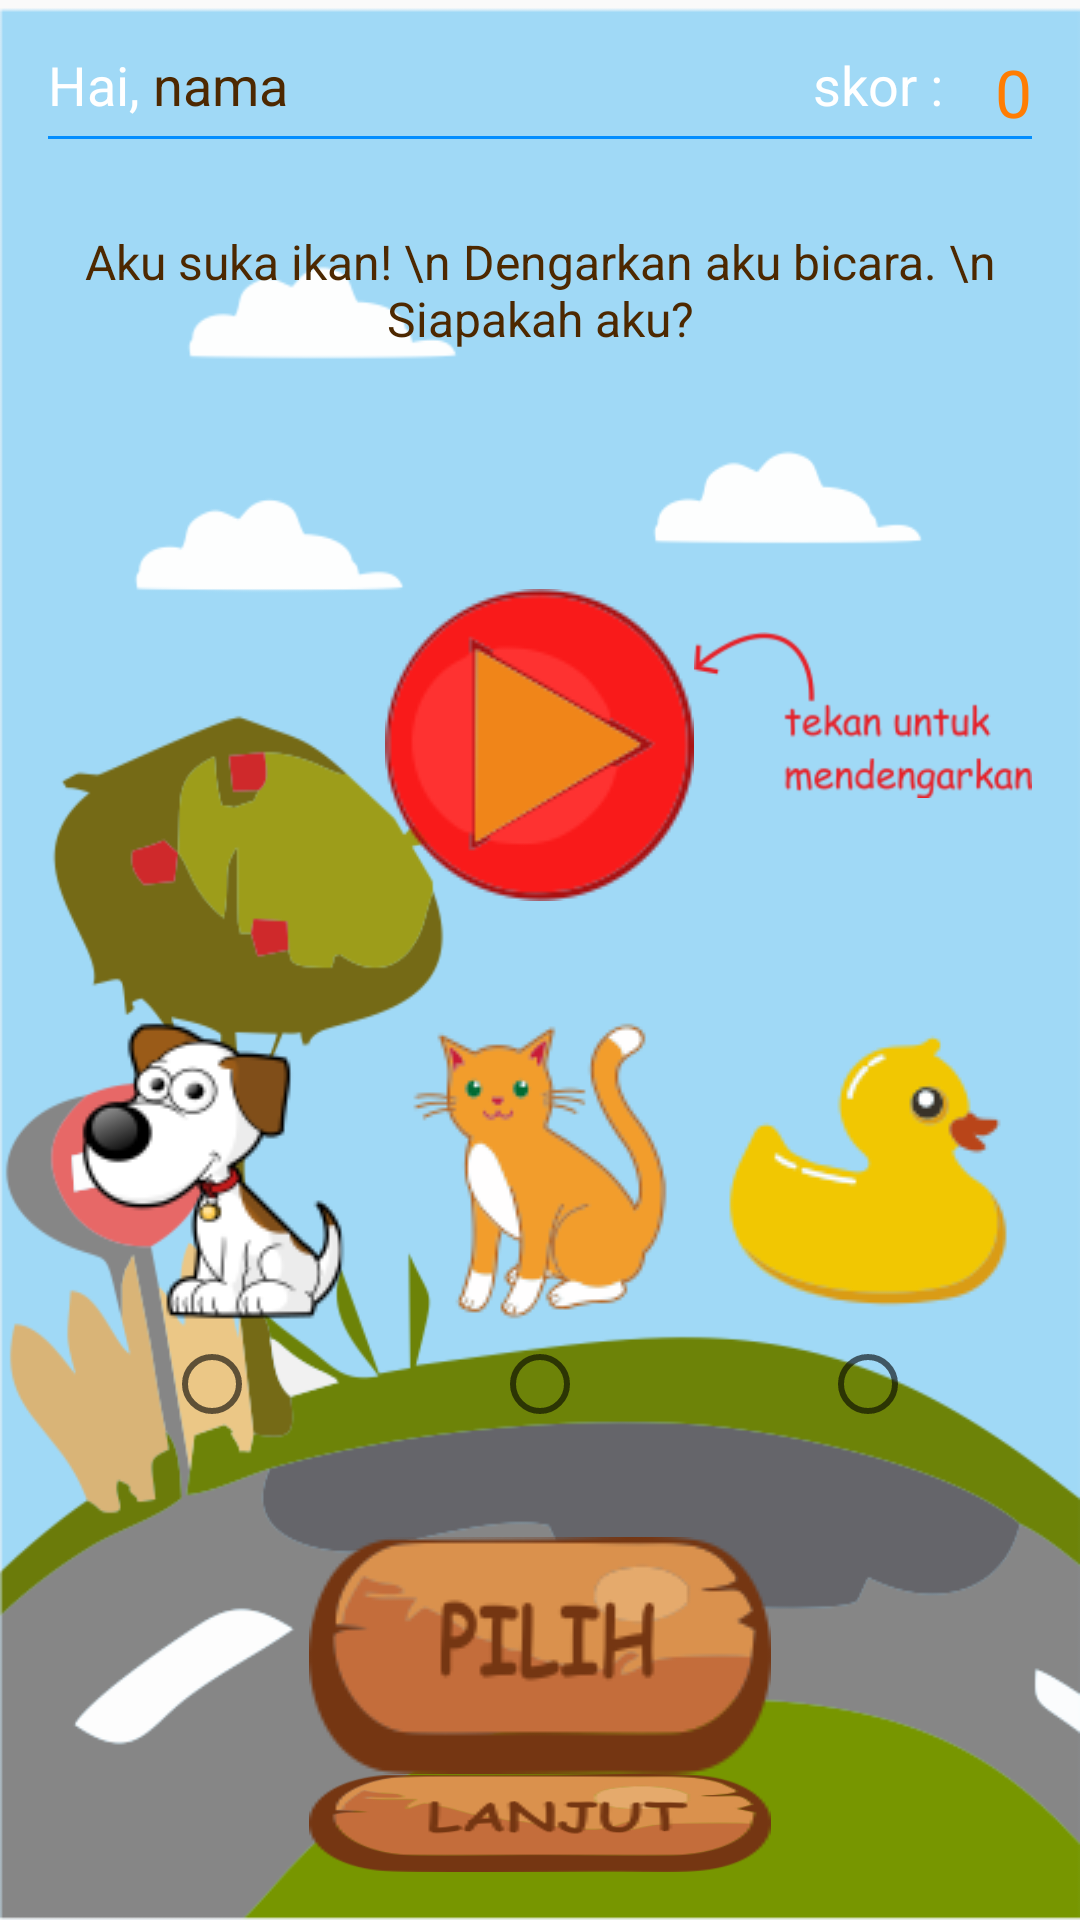

Here is an Android app screen rendered from its layout file. Give the layout XML and the strings, colors and styles it references.
<!-- AndroidManifest.xml: application theme AppTheme -->
<!-- res/layout/activity_quiz_satu.xml -->
<?xml version="1.0" encoding="utf-8"?>
<LinearLayout xmlns:android="http://schemas.android.com/apk/res/android"
    xmlns:app="http://schemas.android.com/apk/res-auto"
    xmlns:tools="http://schemas.android.com/tools"
    android:layout_width="match_parent"
    android:layout_height="match_parent"
    tools:context="com.rianprojek.kenalisuaraku.QuizSatu"
    android:paddingRight="16dp"
    android:paddingLeft="16dp"
    android:paddingBottom="16dp"
    android:paddingTop="16dp"
    android:background="@drawable/bg_quiz1"
    android:orientation="vertical">

    <RelativeLayout
        android:layout_width="match_parent"
        android:layout_height="wrap_content">

        <TextView
            android:layout_width="wrap_content"
            android:layout_height="wrap_content"
            android:text="Hai, "
            android:textColor="#fff"
            android:textSize="18sp"
            android:id="@+id/textView2" />

        <TextView
            android:id="@+id/text_nama"
            android:layout_width="wrap_content"
            android:layout_height="wrap_content"
            android:layout_alignParentTop="true"
            android:layout_toEndOf="@+id/textView2"
            android:layout_toRightOf="@+id/textView2"
            android:text="nama"
            android:textColor="#4d2800"
            android:textSize="18sp" />

        <TextView
            android:id="@+id/label_skor"
            android:layout_width="wrap_content"
            android:layout_height="wrap_content"
            android:layout_alignParentTop="true"
            android:layout_marginEnd="13dp"
            android:layout_marginRight="13dp"
            android:layout_toLeftOf="@+id/jumlahSkor"
            android:layout_toStartOf="@+id/jumlahSkor"
            android:text="skor : "
            android:textColor="#fff"
            android:textSize="18sp" />

        <TextView
            android:id="@+id/jumlahSkor"
            android:layout_width="wrap_content"
            android:layout_height="wrap_content"
            android:layout_alignParentEnd="true"
            android:layout_alignParentRight="true"
            android:layout_alignParentTop="true"
            android:text="0"
            android:textColor="#ff7d03"
            android:textSize="22sp" />

    </RelativeLayout>

    <View
        android:layout_width="wrap_content"
        android:layout_height="1dp"
        android:background="#038eff"/>

    <TextView
        android:id="@+id/question"
        android:layout_marginBottom="35dp"
        android:layout_marginTop="25dp"
        android:paddingBottom="5dp"
        android:paddingTop="5dp"
        android:layout_width="match_parent"
        android:layout_height="90dp"
        android:text="Aku suka ikan! \n Dengarkan aku bicara. \n Siapakah aku?"
        android:textColor="#4d2800"
        android:background="@drawable/bg_question"
        android:textSize="16sp"
        android:gravity="center_horizontal"/>

    <RelativeLayout
        android:layout_width="match_parent"
        android:layout_height="wrap_content">

        <ImageButton
            android:id="@+id/playAudio"
            android:layout_width="wrap_content"
            android:layout_height="wrap_content"
            android:layout_alignParentTop="true"
            android:layout_centerHorizontal="true"
            android:layout_gravity="center_horizontal"
            android:background="?attr/selectableItemBackground"
            android:onClick="playAudio"
            android:src="@drawable/play_button" />

        <ImageView
            android:layout_width="wrap_content"
            android:layout_height="wrap_content"
            android:layout_alignParentTop="true"
            android:layout_toEndOf="@+id/playAudio"
            android:layout_toRightOf="@+id/playAudio"
            android:src="@drawable/tekan_dong"
            android:id="@+id/tekanImage"/>

    </RelativeLayout>


    <LinearLayout
        android:paddingTop="40dp"
        android:layout_width="match_parent"
        android:layout_height="wrap_content"
        android:orientation="horizontal"
        android:weightSum="3">

        <ImageButton
            android:id="@+id/imgBtnSatu"
            android:layout_width="wrap_content"
            android:layout_height="wrap_content"
            android:layout_weight="1"
            android:onClick="cekOpsiSatu"
            android:src="@drawable/dog_square"
            android:background="?attr/selectableItemBackground"/>
        <ImageButton
            android:id="@+id/imgBtnDua"
            android:layout_width="wrap_content"
            android:layout_height="wrap_content"
            android:layout_weight="1"
            android:src="@drawable/cat_square"
            android:onClick="cekOpsiDua"
            android:background="?attr/selectableItemBackground" />
        <ImageButton
            android:id="@+id/imgBtnTiga"
            android:layout_width="wrap_content"
            android:layout_height="wrap_content"
            android:layout_weight="1"
            android:src="@drawable/duck_square"
            android:onClick="cekOpsiTiga"
            android:background="?attr/selectableItemBackground"/>

    </LinearLayout>
    <LinearLayout
        android:layout_width="match_parent"
        android:layout_height="wrap_content"
        android:orientation="horizontal"
        android:paddingTop="5dp">

        <RadioGroup
            android:layout_width="match_parent"
            android:layout_height="wrap_content"
            android:orientation="horizontal"
            android:id="@+id/radioGrupOpsi">

            <View
                android:layout_width="0dip"
                android:layout_height="30dp"
                android:layout_weight="1" />
            <RadioButton
                android:layout_width="wrap_content"
                android:layout_height="wrap_content"
                android:layout_weight="1"
                android:checked="false"
                android:gravity="center"
                android:layout_gravity="center"
                android:onClick="opsiSatu"
                android:id="@+id/radButtonSatu"/>

            <View
                android:layout_width="0dip"
                android:layout_height="30dp"
                android:layout_weight="1" />
            <RadioButton
                android:layout_width="wrap_content"
                android:layout_height="wrap_content"
                android:checked="false"
                android:layout_weight="1"
                android:id="@+id/radButtonDua"
                android:onClick="opsiDua"
                android:gravity="center"
                android:layout_gravity="center"/>

            <View
                android:layout_width="0dip"
                android:layout_height="match_parent"
                android:layout_weight="1" />
            <RadioButton
                android:layout_width="wrap_content"
                android:layout_height="30dp"
                android:checked="false"
                android:id="@+id/radButtonTiga"
                android:onClick="opsiTiga"
                android:layout_weight="1"
                android:gravity="center"
                android:layout_gravity="center" />


        </RadioGroup>

    </LinearLayout>
    <LinearLayout
        android:layout_width="match_parent"
        android:layout_height="wrap_content"
        android:orientation="vertical"
        android:paddingTop="35dp">

        <Button
            android:id="@+id/buttonPilih"
            android:layout_width="wrap_content"
            android:layout_height="wrap_content"
            android:layout_gravity="center_horizontal"
            android:background="@drawable/wood_button_pilih"
            android:onClick="pilihJawaban"
            android:textColor="#fff"
            android:textSize="24dp" />

        <Button
            android:id="@+id/buttonLanjut"
            android:layout_width="wrap_content"
            android:layout_height="wrap_content"
            android:textSize="24dp"
            android:textColor="#fff"
            android:background="@drawable/wood_button_lanjut"
            android:layout_gravity="center_horizontal"
            android:onClick="lanjutQuiz"/>

    </LinearLayout>

</LinearLayout>
<!-- resources referenced by this layout -->
<resources>
  <!-- drawable bg_quiz1: png bitmap (drawable, 49135 bytes) -->
  <!-- drawable cat_square: png bitmap (drawable, 12016 bytes) -->
  <!-- drawable dog_square: png bitmap (drawable, 11092 bytes) -->
  <!-- drawable duck_square: png bitmap (drawable, 7914 bytes) -->
  <!-- drawable play_button: png bitmap (drawable, 10168 bytes) -->
  <!-- drawable tekan_dong: png bitmap (drawable, 10938 bytes) -->
  <!-- drawable wood_button_lanjut: png bitmap (drawable, 11059 bytes) -->
  <!-- drawable wood_button_pilih: png bitmap (drawable, 10383 bytes) -->
  <style name="AppTheme" parent="Theme.AppCompat.Light.DarkActionBar">
          
          <item name="colorPrimary">@color/colorPrimary</item>
          <item name="colorPrimaryDark">@color/colorPrimaryDark</item>
          <item name="colorAccent">#f45c0b</item>
          <item name="windowActionBar">false</item>
          <item name="windowNoTitle">true</item>
          <item name="android:windowFullscreen">true</item>
      </style>
  <color name="colorPrimary">#3F51B5</color>
  <color name="colorPrimaryDark">#303F9F</color>
</resources>
